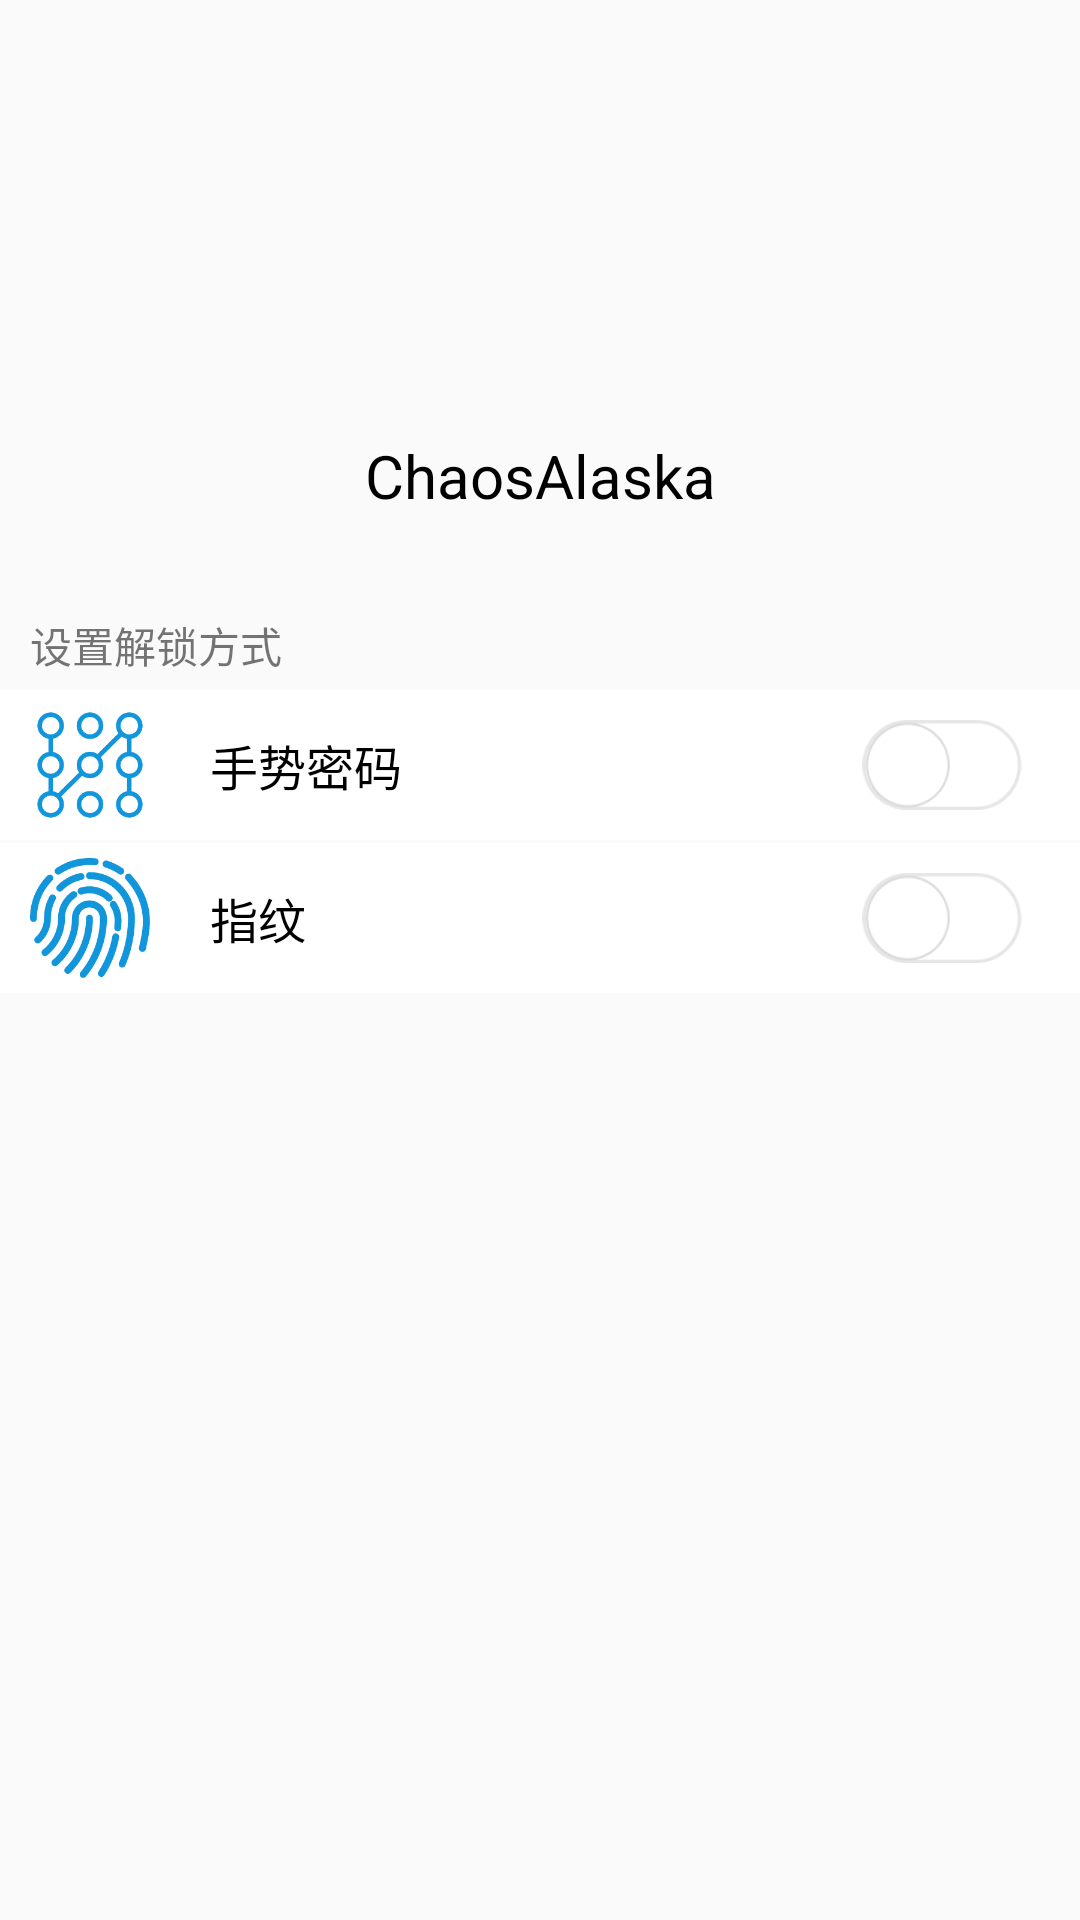

Android layout source for this screen:
<!-- AndroidManifest.xml: application theme AppTheme -->
<!-- res/layout/activity_main.xml -->
<?xml version="1.0" encoding="utf-8"?>
<LinearLayout xmlns:android="http://schemas.android.com/apk/res/android"
    xmlns:app="http://schemas.android.com/apk/res-auto"
    xmlns:tools="http://schemas.android.com/tools"
    android:orientation="vertical"
    android:layout_width="match_parent"
    android:layout_height="match_parent"
    tools:context="com.chaos.chaossecuritycenter.activity.MainActivity">

    <RelativeLayout
        android:layout_width="match_parent"
        android:layout_height="200dp">
        <ImageView
            android:id="@+id/iv_icon_main"
            android:layout_width="80dp"
            android:layout_height="80dp"
            android:scaleType="centerCrop"
            android:layout_centerInParent="true"/>
        <TextView
            android:layout_marginTop="5dp"
            android:layout_below="@id/iv_icon_main"
            android:layout_width="match_parent"
            android:layout_height="wrap_content"
            android:gravity="center"
            android:textColor="@color/black"
            android:textSize="20sp"
            android:text="ChaosAlaska"/>
    </RelativeLayout>
    <TextView
        android:layout_marginLeft="10dp"
        android:gravity="center_vertical"
        android:layout_width="match_parent"
        android:layout_height="30dp"
        android:text="设置解锁方式"/>
    <LinearLayout
        android:background="@color/white"
        android:orientation="horizontal"
        android:layout_width="match_parent"
        android:layout_height="50dp">
        <ImageView
            android:layout_marginLeft="10dp"
            android:layout_gravity="center_vertical"
            android:layout_width="40dp"
            android:layout_height="40dp"
            android:scaleType="centerCrop"
            android:src="@mipmap/handpsw"/>
        <TextView
            android:layout_marginLeft="20dp"
            android:layout_weight="1"
            android:layout_width="0dp"
            android:layout_height="match_parent"
            android:text="手势密码"
            android:textColor="@color/black"
            android:textSize="16sp"
            android:gravity="center_vertical"/>
        <ImageView
            android:id="@+id/iv_hand_switch"
            android:layout_marginRight="10dp"
            android:layout_width="wrap_content"
            android:layout_height="30dp"
            android:layout_gravity="center_vertical"
            android:src="@mipmap/auto_bidding_on"/>
    </LinearLayout>
    <View
        android:layout_width="match_parent"
        android:layout_height="1dp"/>
    <LinearLayout
        android:id="@+id/ll_setting_hand"
        android:visibility="gone"
        android:background="@color/white"
        android:orientation="horizontal"
        android:layout_width="match_parent"
        android:layout_height="50dp">
        <ImageView
            android:layout_marginLeft="10dp"
            android:layout_gravity="center_vertical"
            android:layout_width="40dp"
            android:layout_height="40dp"
            android:scaleType="centerCrop"
            android:src="@mipmap/handsetting"/>
        <TextView
            android:layout_marginLeft="20dp"
            android:layout_weight="1"
            android:layout_width="0dp"
            android:layout_height="match_parent"
            android:text="修改手势密码"
            android:textColor="@color/black"
            android:textSize="16sp"
            android:gravity="center_vertical"/>

        <ImageView
            android:layout_marginRight="20dp"
            android:layout_gravity="center_vertical"
            android:layout_width="wrap_content"
            android:layout_height="30dp"
            android:src="@mipmap/getmore"/>
    </LinearLayout>
    <View
        android:visibility="gone"
        android:id="@+id/view_second"
        android:layout_width="match_parent"
        android:layout_height="20dp"/>
    <LinearLayout
        android:background="@color/white"
        android:orientation="horizontal"
        android:layout_width="match_parent"
        android:layout_height="50dp">
        <ImageView
            android:layout_marginLeft="10dp"
            android:layout_gravity="center_vertical"
            android:layout_width="40dp"
            android:layout_height="40dp"
            android:scaleType="centerCrop"
            android:src="@mipmap/fingerprint"/>
        <TextView
            android:layout_marginLeft="20dp"
            android:layout_weight="1"
            android:layout_width="0dp"
            android:layout_height="match_parent"
            android:text="指纹"
            android:textColor="@color/black"
            android:textSize="16sp"
            android:gravity="center_vertical"/>
        <ImageView
            android:id="@+id/iv_fingerprint_switch"
            android:layout_marginRight="10dp"
            android:layout_gravity="center_vertical"
            android:layout_width="wrap_content"
            android:layout_height="30dp"
            android:src="@mipmap/auto_bidding_on"/>
    </LinearLayout>

</LinearLayout>
<!-- resources referenced by this layout -->
<resources>
  <color name="black">#000</color>
  <color name="white">#fff</color>
  <!-- mipmap auto_bidding_on: png bitmap (mipmap-xhdpi, 4080 bytes) -->
  <!-- mipmap fingerprint: png bitmap (mipmap-xhdpi, 9849 bytes) -->
  <!-- mipmap handpsw: png bitmap (mipmap-xhdpi, 7995 bytes) -->
  <!-- mipmap handsetting: png bitmap (mipmap-xhdpi, 3330 bytes) -->
  <style name="AppTheme" parent="Theme.AppCompat.Light.NoActionBar">
          
          <item name="colorPrimary">@color/colorPrimary</item>
          <item name="colorPrimaryDark">@color/black</item>
          <item name="colorAccent">@color/colorAccent</item>
      </style>
  <color name="colorPrimary">#3F51B5</color>
  <color name="colorAccent">#FF4081</color>
</resources>
